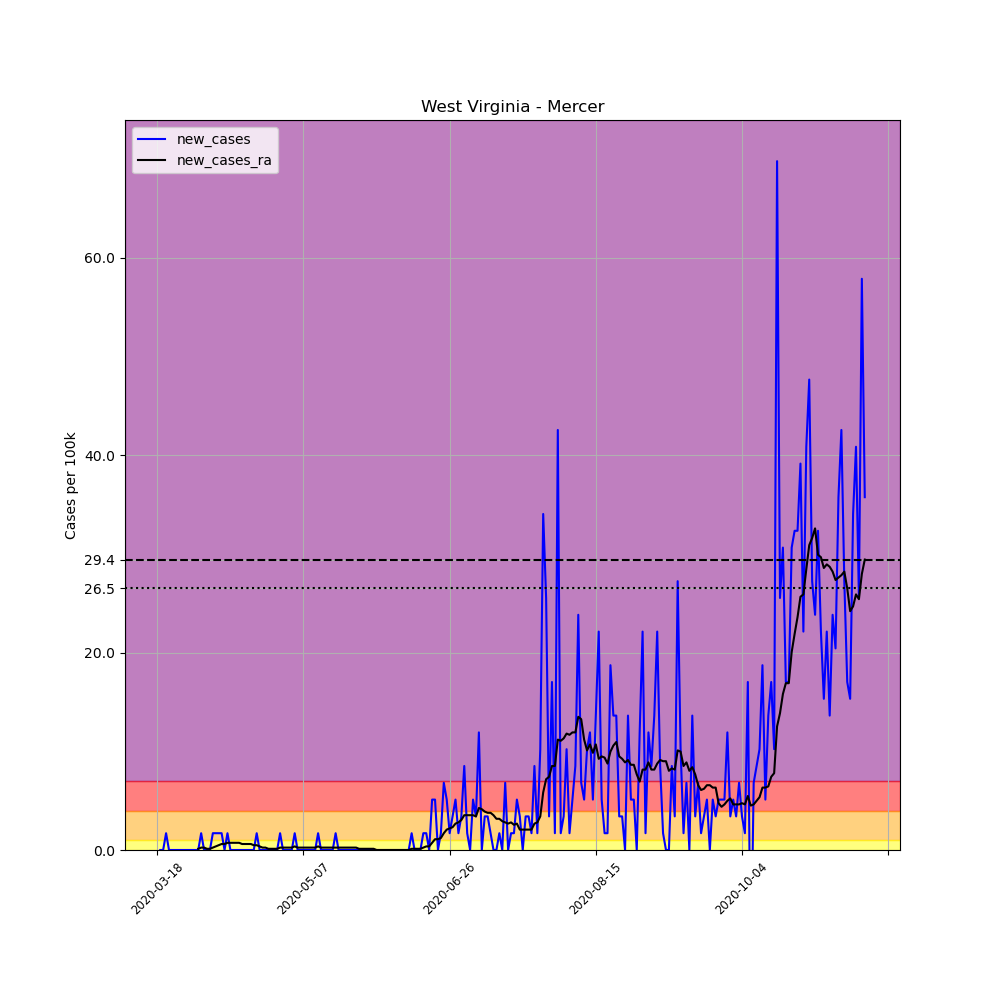

The data file committed next to this chart (first rows):
, date, county, state, fips, cases, deaths, COUNTY, STNAME, CTYNAME, POPESTIMATE2019, per_100k, new_cases, new_cases_ra
155573, 2020-03-18, Mercer, West Virginia, 54055, 1, 0, 55, West Virginia, Mercer, 58758, 1.702, , 
155574, 2020-03-19, Mercer, West Virginia, 54055, 1, 0, 55, West Virginia, Mercer, 58758, 1.702, 0.0, 
155575, 2020-03-20, Mercer, West Virginia, 54055, 1, 0, 55, West Virginia, Mercer, 58758, 1.702, 0.0, 
155576, 2020-03-21, Mercer, West Virginia, 54055, 2, 0, 55, West Virginia, Mercer, 58758, 3.404, 1.702, 
155577, 2020-03-22, Mercer, West Virginia, 54055, 2, 0, 55, West Virginia, Mercer, 58758, 3.404, 0.0, 
155578, 2020-03-23, Mercer, West Virginia, 54055, 2, 0, 55, West Virginia, Mercer, 58758, 3.404, 0.0, 
155579, 2020-03-24, Mercer, West Virginia, 54055, 2, 0, 55, West Virginia, Mercer, 58758, 3.404, 0.0, 
155580, 2020-03-25, Mercer, West Virginia, 54055, 2, 0, 55, West Virginia, Mercer, 58758, 3.404, 0.0, 
155581, 2020-03-26, Mercer, West Virginia, 54055, 2, 0, 55, West Virginia, Mercer, 58758, 3.404, 0.0, 
155582, 2020-03-27, Mercer, West Virginia, 54055, 2, 0, 55, West Virginia, Mercer, 58758, 3.404, 0.0, 
155583, 2020-03-28, Mercer, West Virginia, 54055, 2, 0, 55, West Virginia, Mercer, 58758, 3.404, 0.0, 
155584, 2020-03-29, Mercer, West Virginia, 54055, 2, 0, 55, West Virginia, Mercer, 58758, 3.404, 0.0, 
155585, 2020-03-30, Mercer, West Virginia, 54055, 2, 0, 55, West Virginia, Mercer, 58758, 3.404, 0.0, 
155586, 2020-03-31, Mercer, West Virginia, 54055, 2, 0, 55, West Virginia, Mercer, 58758, 3.404, 0.0, 
155587, 2020-04-01, Mercer, West Virginia, 54055, 2, 0, 55, West Virginia, Mercer, 58758, 3.404, 0.0, 0.1216
155588, 2020-04-02, Mercer, West Virginia, 54055, 3, 0, 55, West Virginia, Mercer, 58758, 5.106, 1.702, 0.2431
155589, 2020-04-03, Mercer, West Virginia, 54055, 3, 0, 55, West Virginia, Mercer, 58758, 5.106, 0.0, 0.2431
155590, 2020-04-04, Mercer, West Virginia, 54055, 3, 0, 55, West Virginia, Mercer, 58758, 5.106, 0.0, 0.1216
155591, 2020-04-05, Mercer, West Virginia, 54055, 3, 0, 55, West Virginia, Mercer, 58758, 5.106, 0.0, 0.1216
155592, 2020-04-06, Mercer, West Virginia, 54055, 4, 0, 55, West Virginia, Mercer, 58758, 6.808, 1.702, 0.2431
155593, 2020-04-07, Mercer, West Virginia, 54055, 5, 0, 55, West Virginia, Mercer, 58758, 8.509, 1.702, 0.3647
155594, 2020-04-08, Mercer, West Virginia, 54055, 6, 0, 55, West Virginia, Mercer, 58758, 10.21, 1.702, 0.4863
155595, 2020-04-09, Mercer, West Virginia, 54055, 7, 0, 55, West Virginia, Mercer, 58758, 11.91, 1.702, 0.6078
155596, 2020-04-10, Mercer, West Virginia, 54055, 7, 0, 55, West Virginia, Mercer, 58758, 11.91, 0.0, 0.6078
155597, 2020-04-11, Mercer, West Virginia, 54055, 8, 0, 55, West Virginia, Mercer, 58758, 13.62, 1.702, 0.7294
155598, 2020-04-12, Mercer, West Virginia, 54055, 8, 0, 55, West Virginia, Mercer, 58758, 13.62, 0.0, 0.7294
155599, 2020-04-13, Mercer, West Virginia, 54055, 8, 0, 55, West Virginia, Mercer, 58758, 13.62, 0.0, 0.7294
155600, 2020-04-14, Mercer, West Virginia, 54055, 8, 0, 55, West Virginia, Mercer, 58758, 13.62, 0.0, 0.7294
155601, 2020-04-15, Mercer, West Virginia, 54055, 8, 0, 55, West Virginia, Mercer, 58758, 13.62, 0.0, 0.7294
155602, 2020-04-16, Mercer, West Virginia, 54055, 8, 0, 55, West Virginia, Mercer, 58758, 13.62, 0.0, 0.6078
155603, 2020-04-17, Mercer, West Virginia, 54055, 8, 0, 55, West Virginia, Mercer, 58758, 13.62, 0.0, 0.6078
155604, 2020-04-18, Mercer, West Virginia, 54055, 8, 0, 55, West Virginia, Mercer, 58758, 13.62, 0.0, 0.6078
155605, 2020-04-19, Mercer, West Virginia, 54055, 8, 0, 55, West Virginia, Mercer, 58758, 13.62, 0.0, 0.6078
155606, 2020-04-20, Mercer, West Virginia, 54055, 8, 0, 55, West Virginia, Mercer, 58758, 13.62, 0.0, 0.4863
155607, 2020-04-21, Mercer, West Virginia, 54055, 9, 0, 55, West Virginia, Mercer, 58758, 15.32, 1.702, 0.4863
155608, 2020-04-22, Mercer, West Virginia, 54055, 9, 0, 55, West Virginia, Mercer, 58758, 15.32, 0.0, 0.3647
155609, 2020-04-23, Mercer, West Virginia, 54055, 9, 0, 55, West Virginia, Mercer, 58758, 15.32, 0.0, 0.2431
155610, 2020-04-24, Mercer, West Virginia, 54055, 9, 0, 55, West Virginia, Mercer, 58758, 15.32, 0.0, 0.2431
155611, 2020-04-25, Mercer, West Virginia, 54055, 9, 0, 55, West Virginia, Mercer, 58758, 15.32, 0.0, 0.1216
155612, 2020-04-26, Mercer, West Virginia, 54055, 9, 0, 55, West Virginia, Mercer, 58758, 15.32, 0.0, 0.1216
155613, 2020-04-27, Mercer, West Virginia, 54055, 9, 0, 55, West Virginia, Mercer, 58758, 15.32, 0.0, 0.1216
155614, 2020-04-28, Mercer, West Virginia, 54055, 9, 0, 55, West Virginia, Mercer, 58758, 15.32, 0.0, 0.1216
155615, 2020-04-29, Mercer, West Virginia, 54055, 10, 0, 55, West Virginia, Mercer, 58758, 17.02, 1.702, 0.2431
155616, 2020-04-30, Mercer, West Virginia, 54055, 10, 0, 55, West Virginia, Mercer, 58758, 17.02, 0.0, 0.2431
155617, 2020-05-01, Mercer, West Virginia, 54055, 10, 0, 55, West Virginia, Mercer, 58758, 17.02, 0.0, 0.2431
155618, 2020-05-02, Mercer, West Virginia, 54055, 10, 0, 55, West Virginia, Mercer, 58758, 17.02, 0.0, 0.2431
155619, 2020-05-03, Mercer, West Virginia, 54055, 10, 0, 55, West Virginia, Mercer, 58758, 17.02, 0.0, 0.2431
155620, 2020-05-04, Mercer, West Virginia, 54055, 11, 0, 55, West Virginia, Mercer, 58758, 18.72, 1.702, 0.3647
155621, 2020-05-05, Mercer, West Virginia, 54055, 11, 0, 55, West Virginia, Mercer, 58758, 18.72, 0.0, 0.2431
155622, 2020-05-06, Mercer, West Virginia, 54055, 11, 0, 55, West Virginia, Mercer, 58758, 18.72, 0.0, 0.2431
155623, 2020-05-07, Mercer, West Virginia, 54055, 11, 0, 55, West Virginia, Mercer, 58758, 18.72, 0.0, 0.2431
155624, 2020-05-08, Mercer, West Virginia, 54055, 11, 0, 55, West Virginia, Mercer, 58758, 18.72, 0.0, 0.2431
155625, 2020-05-09, Mercer, West Virginia, 54055, 11, 0, 55, West Virginia, Mercer, 58758, 18.72, 0.0, 0.2431
155626, 2020-05-10, Mercer, West Virginia, 54055, 11, 0, 55, West Virginia, Mercer, 58758, 18.72, 0.0, 0.2431
155627, 2020-05-11, Mercer, West Virginia, 54055, 11, 0, 55, West Virginia, Mercer, 58758, 18.72, 0.0, 0.2431
155628, 2020-05-12, Mercer, West Virginia, 54055, 12, 0, 55, West Virginia, Mercer, 58758, 20.42, 1.702, 0.3647
155629, 2020-05-13, Mercer, West Virginia, 54055, 12, 0, 55, West Virginia, Mercer, 58758, 20.42, 0.0, 0.2431
155630, 2020-05-14, Mercer, West Virginia, 54055, 12, 0, 55, West Virginia, Mercer, 58758, 20.42, 0.0, 0.2431
155631, 2020-05-15, Mercer, West Virginia, 54055, 12, 0, 55, West Virginia, Mercer, 58758, 20.42, 0.0, 0.2431
155632, 2020-05-16, Mercer, West Virginia, 54055, 12, 0, 55, West Virginia, Mercer, 58758, 20.42, 0.0, 0.2431
... 183 more rows
